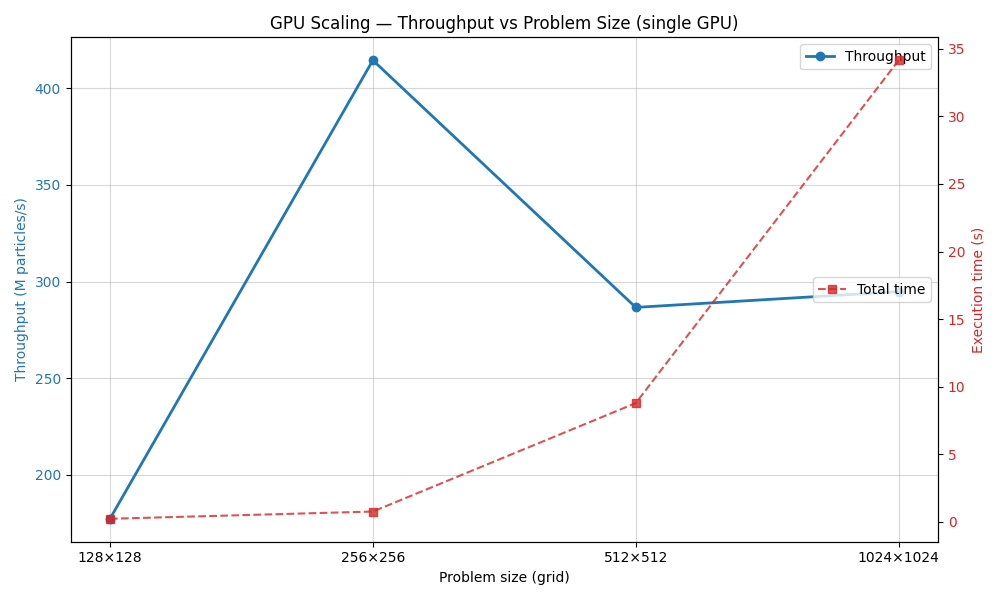

Data behind this chart, as committed beside it:
nodes, tasks_per_node, cpus_per_task, npoints, ngrid_x, ngrid_y, throughput, total, density, fft, potential, forces, interpolation, kick, drift, reorder
1, 1, 8, 131072, 128, 128, 177100638, 0.222, 0.03462, 0.004851, 0.01121, 0.06866, 0.07643, 0.007785, 0.003720, 0.000000
1, 1, 8, 1048576, 256, 256, 414593269, 0.7588, 0.1302, 0.005661, 0.01186, 0.1221, 0.4302, 0.02614, 0.01252, 0.000000
1, 1, 8, 8388608, 512, 512, 286587970, 8.781, 1.02, 0.009948, 0.0177, 0.2575, 7.153, 0.1723, 0.08758, 0.000000
1, 1, 8, 33554432, 1024, 1024, 294753319, 34.15, 3.826, 0.009624, 0.03726, 0.5087, 28.56, 0.6648, 0.335, 0.000000
